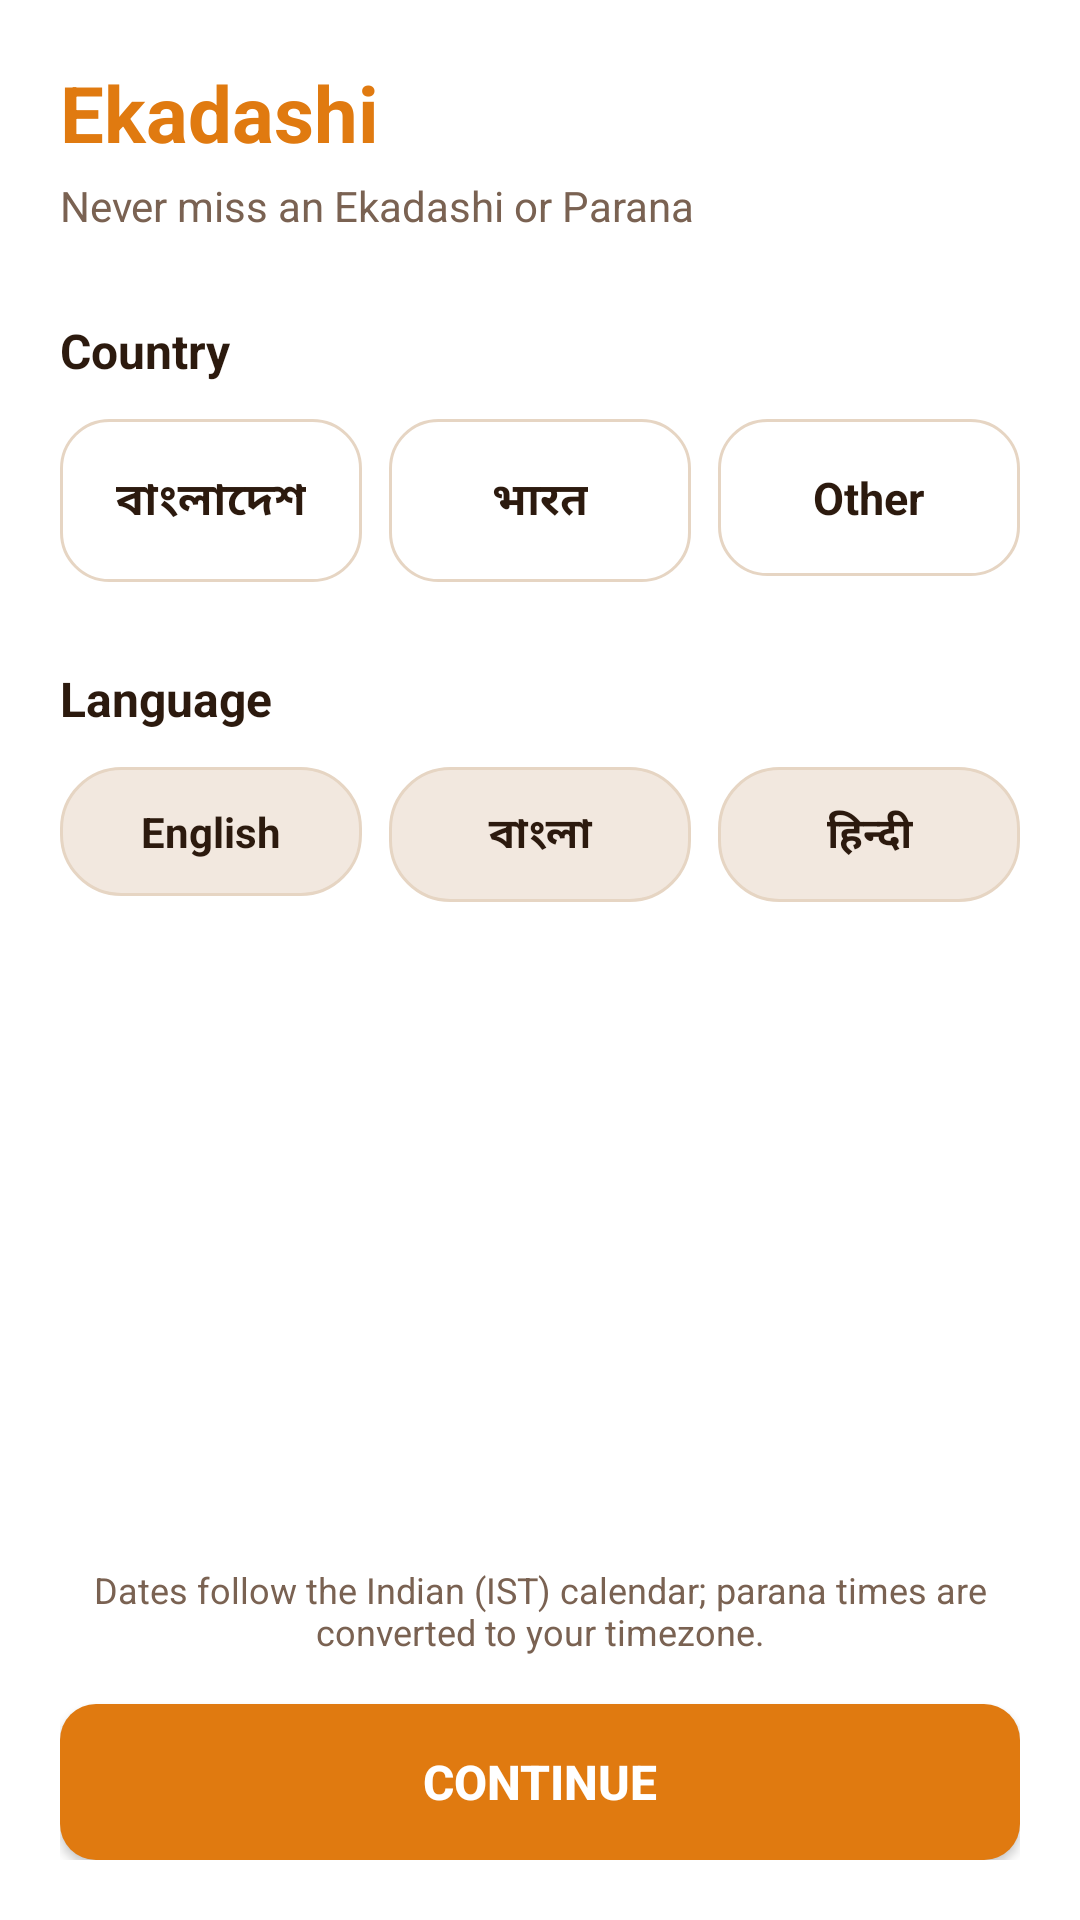

Android layout source for this screen:
<!-- AndroidManifest.xml: application theme Theme.VaishnavaVrata -->
<!-- res/layout/setup.xml -->
<?xml version="1.0" encoding="utf-8"?>
<FrameLayout xmlns:android="http://schemas.android.com/apk/res/android"
    android:layout_width="match_parent"
    android:layout_height="match_parent"
    android:background="#FFFFFF">

    <ScrollView
        android:id="@+id/setup_root"
        android:layout_width="match_parent"
        android:layout_height="match_parent"
        android:fillViewport="true"
        android:fitsSystemWindows="true">

        <LinearLayout
            android:layout_width="match_parent"
            android:layout_height="wrap_content"
            android:orientation="vertical"
            android:padding="20dp">

            
            <TextView
                android:id="@+id/setup_title"
                android:layout_width="wrap_content"
                android:layout_height="wrap_content"
                android:text="@string/app_name"
                android:textColor="@color/saffron_primary"
                android:textSize="26sp"
                android:textStyle="bold" />

            <TextView
                android:id="@+id/setup_subtitle"
                android:layout_width="wrap_content"
                android:layout_height="wrap_content"
                android:layout_marginTop="4dp"
                android:text="@string/app_subtitle"
                android:textColor="@color/text_secondary"
                android:textSize="14sp" />

            
            <TextView
                android:id="@+id/setup_country_title"
                android:layout_width="wrap_content"
                android:layout_height="wrap_content"
                android:layout_marginTop="28dp"
                android:text="@string/country_title"
                android:textColor="@color/text_primary"
                android:textSize="16sp"
                android:textStyle="bold" />

            <LinearLayout
                android:layout_width="match_parent"
                android:layout_height="wrap_content"
                android:layout_marginTop="12dp"
                android:orientation="horizontal">

                <LinearLayout
                    android:id="@+id/card_bd"
                    android:layout_width="0dp"
                    android:layout_height="wrap_content"
                    android:layout_marginEnd="6dp"
                    android:layout_weight="1"
                    android:background="@drawable/card_bg"
                    android:clickable="true"
                    android:focusable="true"
                    android:gravity="center"
                    android:orientation="vertical"
                    android:padding="16dp">

                    <TextView
                        android:id="@+id/tv_bd"
                        android:layout_width="wrap_content"
                        android:layout_height="wrap_content"
                        android:text="@string/country_bd"
                        android:textColor="@color/text_primary"
                        android:textSize="15sp"
                        android:textStyle="bold" />
                </LinearLayout>

                <LinearLayout
                    android:id="@+id/card_in"
                    android:layout_width="0dp"
                    android:layout_height="wrap_content"
                    android:layout_marginStart="3dp"
                    android:layout_marginEnd="3dp"
                    android:layout_weight="1"
                    android:background="@drawable/card_bg"
                    android:clickable="true"
                    android:focusable="true"
                    android:gravity="center"
                    android:orientation="vertical"
                    android:padding="16dp">

                    <TextView
                        android:id="@+id/tv_in"
                        android:layout_width="wrap_content"
                        android:layout_height="wrap_content"
                        android:text="@string/country_in"
                        android:textColor="@color/text_primary"
                        android:textSize="15sp"
                        android:textStyle="bold" />
                </LinearLayout>

                <LinearLayout
                    android:id="@+id/card_other"
                    android:layout_width="0dp"
                    android:layout_height="wrap_content"
                    android:layout_marginStart="6dp"
                    android:layout_weight="1"
                    android:background="@drawable/card_bg"
                    android:clickable="true"
                    android:focusable="true"
                    android:gravity="center"
                    android:orientation="vertical"
                    android:padding="16dp">

                    <TextView
                        android:id="@+id/tv_other"
                        android:layout_width="wrap_content"
                        android:layout_height="wrap_content"
                        android:text="@string/country_other"
                        android:textColor="@color/text_primary"
                        android:textSize="15sp"
                        android:textStyle="bold" />
                </LinearLayout>
            </LinearLayout>

            <TextView
                android:id="@+id/tv_tz_auto"
                android:layout_width="wrap_content"
                android:layout_height="wrap_content"
                android:layout_marginTop="8dp"
                android:textColor="@color/text_secondary"
                android:textSize="13sp"
                android:visibility="gone" />

            
            <TextView
                android:id="@+id/setup_lang_title"
                android:layout_width="wrap_content"
                android:layout_height="wrap_content"
                android:layout_marginTop="28dp"
                android:text="@string/language_title"
                android:textColor="@color/text_primary"
                android:textSize="16sp"
                android:textStyle="bold" />

            <LinearLayout
                android:layout_width="match_parent"
                android:layout_height="wrap_content"
                android:layout_marginTop="12dp"
                android:orientation="horizontal">

                <TextView
                    android:id="@+id/pill_en"
                    android:layout_width="0dp"
                    android:layout_height="wrap_content"
                    android:layout_marginEnd="6dp"
                    android:layout_weight="1"
                    android:background="@drawable/pill_bg"
                    android:clickable="true"
                    android:focusable="true"
                    android:gravity="center"
                    android:paddingVertical="12dp"
                    android:text="@string/lang_en"
                    android:textColor="@color/pill_text"
                    android:textSize="14sp"
                    android:textStyle="bold" />

                <TextView
                    android:id="@+id/pill_bn"
                    android:layout_width="0dp"
                    android:layout_height="wrap_content"
                    android:layout_marginStart="3dp"
                    android:layout_marginEnd="3dp"
                    android:layout_weight="1"
                    android:background="@drawable/pill_bg"
                    android:clickable="true"
                    android:focusable="true"
                    android:gravity="center"
                    android:paddingVertical="12dp"
                    android:text="@string/lang_bn"
                    android:textColor="@color/pill_text"
                    android:textSize="14sp"
                    android:textStyle="bold" />

                <TextView
                    android:id="@+id/pill_hi"
                    android:layout_width="0dp"
                    android:layout_height="wrap_content"
                    android:layout_marginStart="6dp"
                    android:layout_weight="1"
                    android:background="@drawable/pill_bg"
                    android:clickable="true"
                    android:focusable="true"
                    android:gravity="center"
                    android:paddingVertical="12dp"
                    android:text="@string/lang_hi"
                    android:textColor="@color/pill_text"
                    android:textSize="14sp"
                    android:textStyle="bold" />
            </LinearLayout>

            
            <LinearLayout
                android:id="@+id/row_notif"
                android:layout_width="match_parent"
                android:layout_height="wrap_content"
                android:layout_marginTop="28dp"
                android:background="@drawable/card_selected"
                android:clickable="true"
                android:focusable="true"
                android:orientation="horizontal"
                android:padding="14dp"
                android:visibility="gone">

                <TextView
                    android:id="@+id/tv_row_notif"
                    android:layout_width="match_parent"
                    android:layout_height="wrap_content"
                    android:text="@string/notif_row_text"
                    android:textColor="@color/banner_text"
                    android:textSize="13sp"
                    android:textStyle="bold" />
            </LinearLayout>

            <View
                android:layout_width="match_parent"
                android:layout_height="0dp"
                android:layout_weight="1" />

            <TextView
                android:id="@+id/tv_footer_note"
                android:layout_width="match_parent"
                android:layout_height="wrap_content"
                android:layout_marginTop="24dp"
                android:gravity="center"
                android:text="@string/footer_note"
                android:textColor="@color/text_secondary"
                android:textSize="12sp" />

            
            <Button
                android:id="@+id/btn_continue"
                android:layout_width="match_parent"
                android:layout_height="52dp"
                android:layout_marginTop="16dp"
                android:background="@drawable/btn_primary"
                android:text="@string/btn_continue"
                android:textColor="#FFFFFF"
                android:textSize="16sp"
                android:textStyle="bold" />

        </LinearLayout>
    </ScrollView>
</FrameLayout>
<!-- resources referenced by this layout -->
<resources>
  <color name="banner_text">#C66509</color>
  <color name="pill_text">#2C1A0E</color>
  <color name="saffron_primary">#E07A10</color>
  <color name="text_primary">#2C1A0E</color>
  <color name="text_secondary">#7A6252</color>
  <!-- drawable btn_primary (drawable) -->
  <?xml version="1.0" encoding="utf-8"?>
  <ripple xmlns:android="http://schemas.android.com/apk/res/android"
      android:color="#33FFFFFF">
      <item>
          <shape android:shape="rectangle">
              <solid android:color="@color/saffron_primary" />
              <corners android:radius="12dp" />
          </shape>
      </item>
  </ripple>
  <!-- drawable card_bg (drawable) -->
  <?xml version="1.0" encoding="utf-8"?>
  <shape xmlns:android="http://schemas.android.com/apk/res/android"
      android:shape="rectangle">
      <solid android:color="@color/card_bg" />
      <corners android:radius="16dp" />
      <stroke
          android:width="1dp"
          android:color="@color/stroke_color" />
  </shape>
  <!-- drawable card_selected (drawable) -->
  <?xml version="1.0" encoding="utf-8"?>
  <shape xmlns:android="http://schemas.android.com/apk/res/android"
      android:shape="rectangle">
      <solid android:color="@color/card_selected_bg" />
      <corners android:radius="16dp" />
      <stroke
          android:width="2dp"
          android:color="@color/saffron_primary" />
  </shape>
  <!-- drawable pill_bg (drawable) -->
  <?xml version="1.0" encoding="utf-8"?>
  <shape xmlns:android="http://schemas.android.com/apk/res/android"
      android:shape="rectangle">
      <solid android:color="@color/pill_bg" />
      <corners android:radius="20dp" />
      <stroke
          android:width="1dp"
          android:color="@color/stroke_color" />
  </shape>
  <string name="app_name">Ekadashi</string>
  <string name="app_subtitle">Never miss an Ekadashi or Parana</string>
  <string name="btn_continue">Continue</string>
  <string name="country_bd">বাংলাদেশ</string>
  <string name="country_in">भारत</string>
  <string name="country_other">Other</string>
  <string name="country_title">Country</string>
  <string name="footer_note">Dates follow the Indian (IST) calendar; parana times are converted to your timezone.</string>
  <string name="lang_bn">বাংলা</string>
  <string name="lang_en">English</string>
  <string name="lang_hi">हिन्दी</string>
  <string name="language_title">Language</string>
  <string name="notif_row_text">Notifications are off. Tap to turn them on.</string>
  <style name="Theme.VaishnavaVrata" parent="@android:style/Theme.Material.Light.NoActionBar">
          <item name="android:colorPrimary">@color/saffron_primary</item>
          <item name="android:colorPrimaryDark">@color/saffron_primary_variant</item>
          <item name="android:colorAccent">@color/saffron_accent</item>
          <item name="android:windowBackground">@color/bg_color</item>
          <item name="android:statusBarColor">@android:color/transparent</item>
          <item name="android:navigationBarColor">@android:color/transparent</item>
          <item name="android:windowLightStatusBar">true</item>
      </style>
  <color name="card_bg">#FFFFFF</color>
  <color name="stroke_color">#E6D5C3</color>
  <color name="card_selected_bg">#FFF3E0</color>
  <color name="pill_bg">#F2E8DF</color>
  <color name="saffron_primary_variant">#C66509</color>
  <color name="saffron_accent">#FF9800</color>
  <color name="bg_color">#FFFBF7</color>
</resources>
